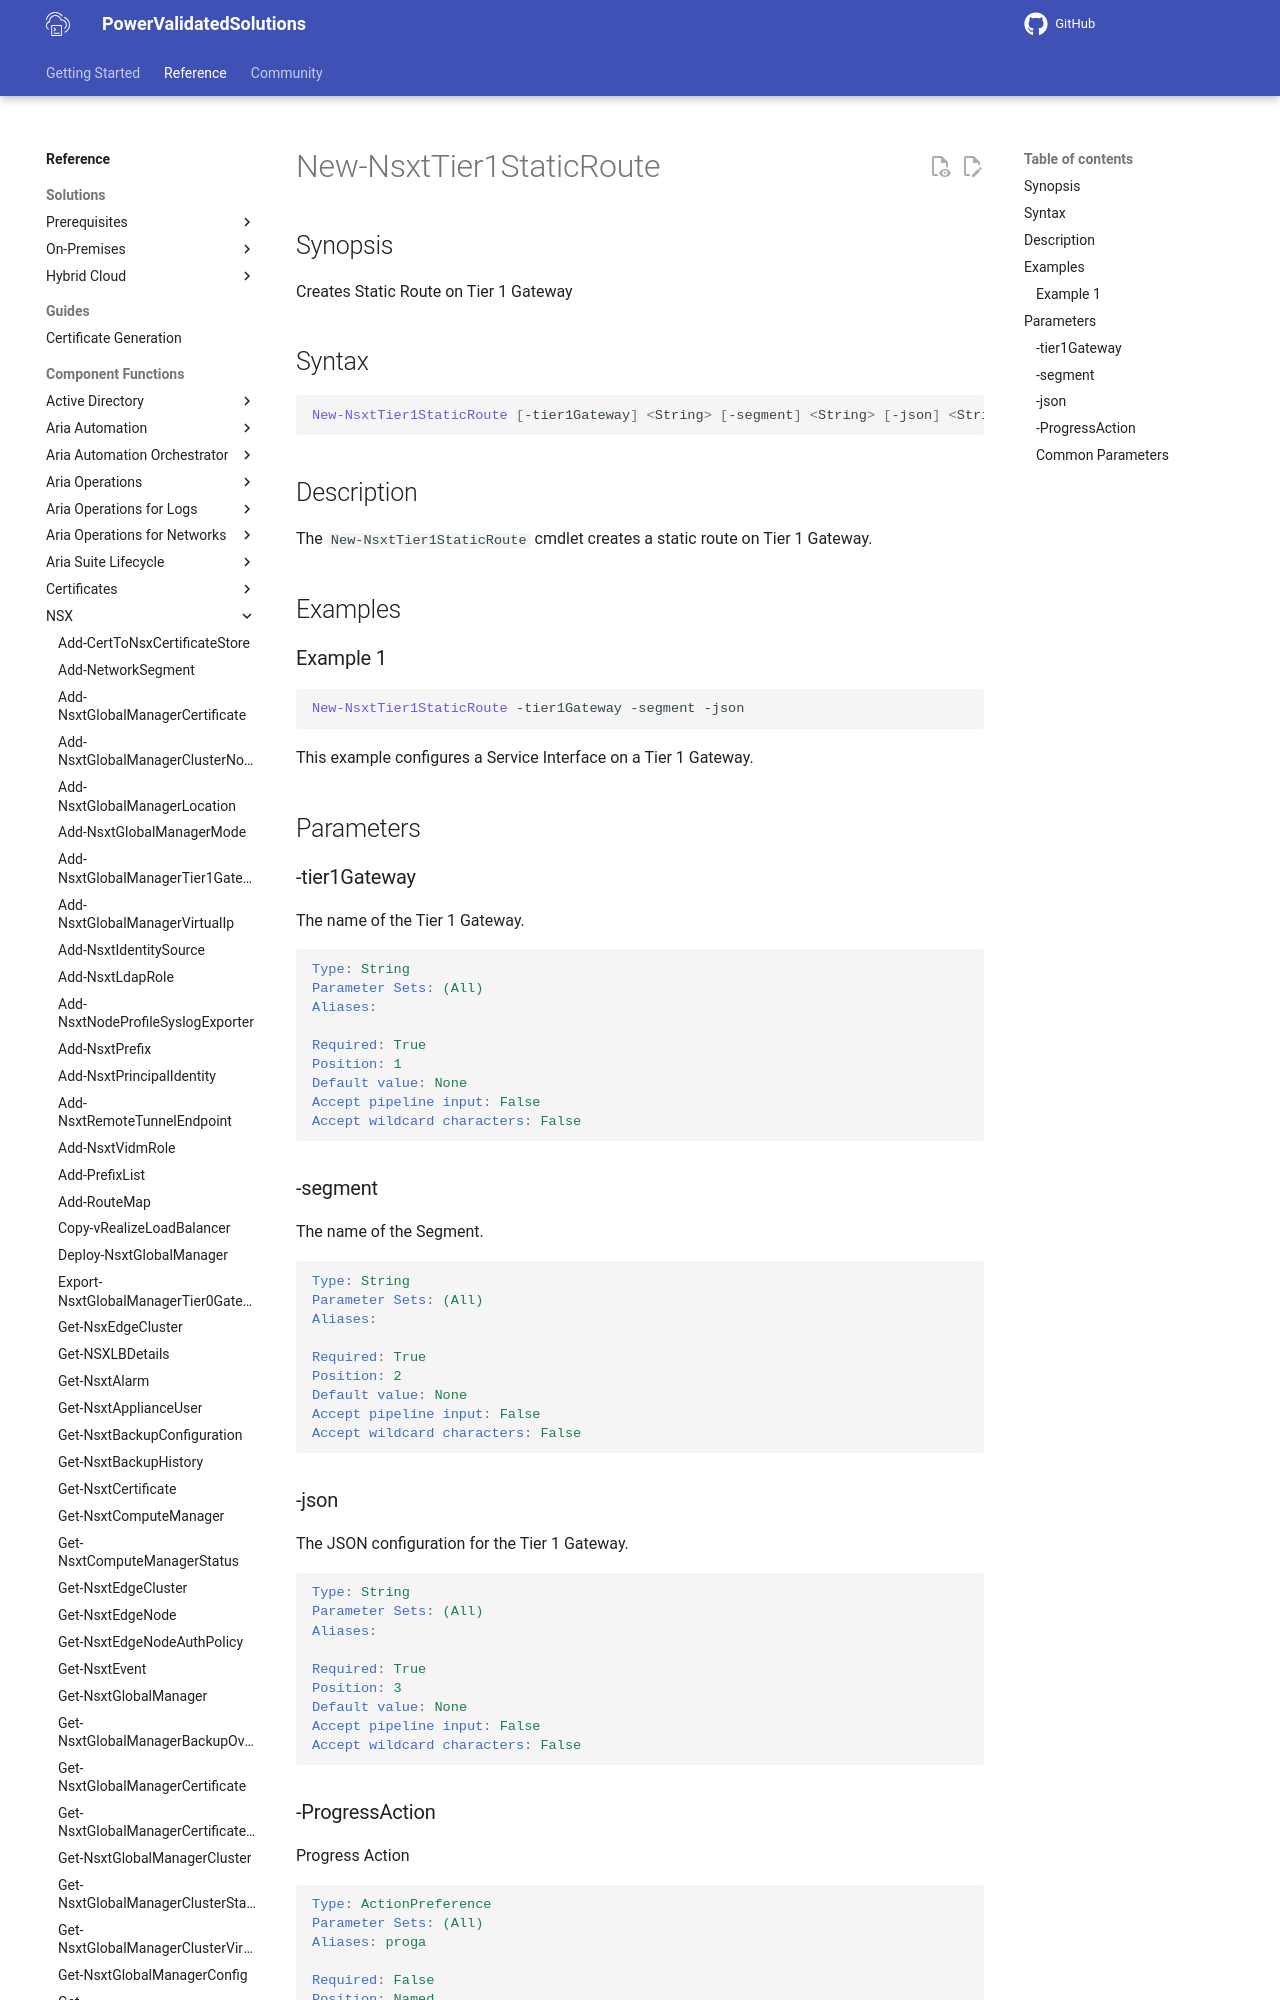

repository: vmware/power-validated-solutions-for-cloud-foundation · page: documentation/functions/nsx/New-NsxtTier1StaticRoute/index.html · generator: mkdocs

# New-NsxtTier1StaticRoute

## Synopsis

Creates Static Route on Tier 1 Gateway

## Syntax

```powershell
New-NsxtTier1StaticRoute [-tier1Gateway] <String> [-segment] <String> [-json] <String> [-ProgressAction <ActionPreference>] [<CommonParameters>]
```

## Description

The `New-NsxtTier1StaticRoute` cmdlet creates a static route on Tier 1 Gateway.

## Examples
